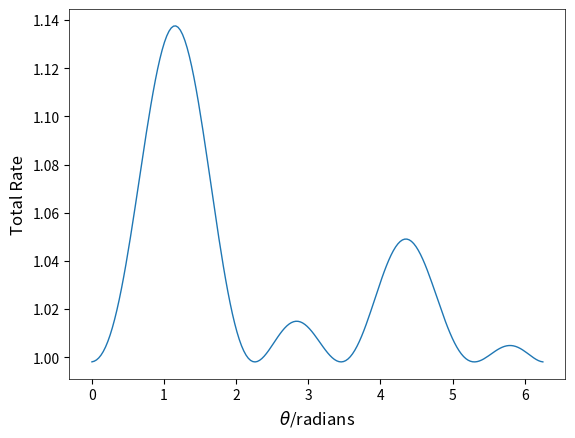

This chart was generated by the following Python code:
# -*- coding: utf-8 -*-
"""
Created on Mon Apr 12 23:31:50 2021

[redacted]
"""

# Imports, initialisations, and physical constants



import numpy as np

import matplotlib.pyplot as plt



iunit = (0+1j)

hbar = 1.054e-34 #SI

ke = 8.99e9 #SI

lightspeed = 299792458 #SI





# Functions



def delta(i,j):

    if i==j:

        return 1.0

    else:

        return 0.0



def alpha_D(i,j):

    return mu_00D[i]*mu_0bD[j]/(e_gap+iunit*damping_D0)\
        +mu_00D[j]*mu_0bD[i]/(e_gap-e_photon+iunit*damping_D0)\
            +mu_0bD[i]*mu_bbD[j]/(iunit*damping_Db)\
                +mu_0bD[j]*mu_bbD[i]/(-e_photon+iunit*damping_Db)



def alpha_A(i,j):

    return mu_b0A[i]*mu_00A[j]/(e_photon+iunit*damping_A0)\
        +mu_b0A[j]*mu_00A[i]/(iunit*damping_A0)\
            +mu_bbA[i]*mu_b0A[j]/(-e_gap+e_photon+iunit*damping_Ab)\
                +mu_bbA[j]*mu_b0A[i]/(-e_gap+iunit*damping_Ab)



def alpha_T(i,j):

    return mu_00T[i]*mu_00T[j]/(e_photon+iunit*damping_T0)\
        +mu_00T[j]*mu_00T[i]/(-e_photon+iunit*damping_T0)\
            +mu_0bT[i]*mu_b0T[j]/(-e_gap+e_photon+iunit*damping_Tb)\
                +mu_0bT[j]*mu_b0T[i]/(-e_gap-e_photon+iunit*damping_Tb)



def eta_DA(m,i,j):

    return delta(i,j)-m*R_DA[i]*R_DA[j]*R_DAs**-2

def eta_DT(m,i,j):

    return delta(i,j)-m*R_DT[i]*R_DT[j]*R_DTs**-2

def eta_AT(m,i,j):

    return delta(i,j)-m*R_AT[i]*R_AT[j]*R_ATs**-2



def V_kDA(i,j):

    return ((ref_index**2+2)/(3*ref_index))**2*R_DAs**-3*ke**-1\
        *np.exp(iunit*kw*R_DAs*ref_index.real-kw*R_DAs*ref_index.imag)\
            *(eta_DA(3,i,j)+kw*R_DAs*ref_index.imag*eta_DA(3,i,j)\
              +kw**2*R_DAs**2*(ref_index.imag**2-ref_index.real**2)*eta_DA(1,i,j)\
                  -iunit*kw*R_DAs*ref_index.real*eta_DA(3,i,j)-2*iunit*kw**2*R_DAs**2*ref_index.real*ref_index.imag*eta_DA(1,i,j))



def V_0DT(i,j):

    return ((ref_index**2+2)/(3*ref_index))**2*R_DAs**-3*ke**-1*eta_DT(3,i,j)



def V_kDT(i,j):

    return ((ref_index**2+2)/(3*ref_index))**2*R_DTs**-3*ke**-1\
        *np.exp(iunit*kw*R_DTs*ref_index.real-kw*R_DTs*ref_index.imag)\
            *(eta_DT(3,i,j)+kw*R_DTs*ref_index.imag*eta_DT(3,i,j)\
              +kw**2*R_DTs**2*(ref_index.imag**2-ref_index.real**2)*eta_DT(1,i,j)\
                  -iunit*kw*R_DTs*ref_index.real*eta_DT(3,i,j)-2*iunit*kw**2*R_DTs**2*ref_index.real*ref_index.imag*eta_DT(1,i,j))



def V_0AT(i,j):

    return ((ref_index**2+2)/(3*ref_index))**2*R_ATs**-3*ke**-1*eta_AT(3,i,j)



def V_kAT(i,j):

    return ((ref_index**2+2)/(3*ref_index))**2*R_ATs**-3*ke**-1\
        *np.exp(iunit*kw*R_ATs*ref_index.real-kw*R_ATs*ref_index.imag)\
            *(eta_AT(3,i,j)+kw*R_ATs*ref_index.imag*eta_AT(3,i,j)\
              +kw**2*R_ATs**2*(ref_index.imag**2-ref_index.real**2)*eta_AT(1,i,j)\
                  -iunit*kw*R_ATs*ref_index.real*eta_AT(3,i,j)-2*iunit*kw**2*R_ATs**2*ref_index.real*ref_index.imag*eta_AT(1,i,j))





# Parameters



fermi_pre = 1.0  #2*pi*rho/hbar

e_gap = 6.32e-19 #J transition energy

ref_index = 1.1+iunit*0.1



mu_base = 3.33e-29 #Cm

mu_00D = [mu_base, 0.0, 0.0]

mu_0bD = [mu_base, 0.0, 0.0]

mu_b0D = [mu_base, 0.0, 0.0]

mu_bbD = [mu_base, 0.0, 0.0]



mu_00A = [mu_base*0.707, mu_base*0.707, 0.0]

mu_0bA = [mu_base*0.707, mu_base*0.707, 0.0]

mu_b0A = [mu_base*0.707, mu_base*0.707, 0.0]

mu_bbA = [mu_base*0.707, mu_base*0.707, 0.0]



damping_D0 = 1.5e-20*e_gap

damping_Db = 1.5e-20*e_gap

damping_A0 = 1.5e-20*e_gap

damping_Ab = 1.5e-20*e_gap

damping_T0 = 1.5e-20*e_gap

damping_Tb = 1.5e-20*e_gap



R_DA = [0.0, 0.0, 1.4e-9]

R_DT = [0.0, 0.0, 0.7e-9]





# Calculations



R_AT = [R_DA[0]-R_DT[0], R_DA[1]-R_DT[1], R_DA[2]-R_DT[2]]

R_DAs = np.sqrt(R_DA[0]**2+R_DA[1]**2+R_DA[2]**2)

R_DTs = np.sqrt(R_DT[0]**2+R_DT[1]**2+R_DT[2]**2)

R_ATs = np.sqrt(R_AT[0]**2+R_AT[1]**2+R_AT[2]**2)



e_photon = e_gap #Exact resonance

kw = e_photon/(hbar*lightspeed)



abscissa_list = []

da_da = []

da_tda = []

da_dat = []

da_dta = []

tda_tda = []

tda_dat = []

tda_dta = []

dat_dat = []

dat_dta = []

dta_dta = []



for iteration in range(0,200):



    theta = 6.2824*iteration/200.0

    mu_00T = [mu_base*np.sin(theta), mu_base*np.cos(theta), 0.0]

    mu_0bT = [mu_base*np.sin(theta), mu_base*np.cos(theta), 0.0]

    mu_b0T = [mu_base*np.sin(theta), mu_base*np.cos(theta), 0.0]

    mu_bbT = [mu_base*np.sin(theta), mu_base*np.cos(theta), 0.0]



    mDA_list = []

    for i in range(3):

        for j in range(3):

            mDA_list.append(mu_0bD[i] * V_kDA(i,j) * mu_b0A[j])

    M_DA = sum(mDA_list)



    mTDA_list = []

    for i in range(3):

        for j in range(3):

            for k in range(3):

                for l in range(3):

                    mTDA_list.append(mu_00T[i] * V_0DT(i,j) * alpha_D(j,k) * V_kDA(k,l) * mu_b0A[l])

    M_TDA = sum(mTDA_list)



    mDAT_list = []

    for i in range(3):

        for j in range(3):

            for k in range(3):

                for l in range(3):

                    mDAT_list.append(mu_0bD[i] * V_kDA(i,j) * alpha_A(j,k) * V_0AT(k,l) * mu_00T[l])

    M_DAT = sum(mDAT_list)



    mDTA_list = []

    for i in range(3):

        for j in range(3):

            for k in range(3):

                for l in range(3):

                    mDTA_list.append(mu_0bD[i] * V_kDT(i,j) * alpha_T(j,k) * V_kAT(k,l) * mu_b0A[l])

    M_DTA = sum(mDTA_list)



    abscissa_list.append(theta)

    da_da.append(1.0)

    da_tda.append(2*(M_DA*(M_TDA.real-iunit*M_TDA.imag)).real/abs(M_DA)**2)

    da_dat.append(2*(M_DA*(M_DAT.real-iunit*M_DAT.imag)).real/abs(M_DA)**2)

    da_dta.append(2*(M_DA*(M_DTA.real-iunit*M_DTA.imag)).real/abs(M_DA)**2)

    tda_tda.append(abs(M_TDA)**2/abs(M_DA)**2)

    tda_dat.append(2*(M_TDA*(M_DAT.real-iunit*M_DAT.imag)).real/abs(M_DA)**2)

    tda_dta.append(2*(M_TDA*(M_DTA.real-iunit*M_DTA.imag)).real/abs(M_DA)**2)

    dat_dat.append(abs(M_DAT)**2/abs(M_DA)**2)

    dat_dta.append(2*(M_DAT*(M_DTA.real-iunit*M_DTA.imag)).real/abs(M_DA)**2)

    dta_dta.append(abs(M_DTA)**2/abs(M_DA)**2)





plt.rc('font', size=12)          # controls default text sizes

plt.rc('axes', titlesize=12,labelsize=8,linewidth=0.5)     # fontsize of the axes title,labels and linewidth for subplots

plt.rc('xtick', labelsize=10)    # fontsize of the tick labels

plt.rc('ytick', labelsize=10)    # fontsize of the tick labels

plt.rc('legend', fontsize=10)

plt.rc('lines', markersize=2,markeredgewidth=0.2,linewidth=1.0)

plt.xlabel(r'$\theta$/radians',fontsize=12)

plt.ylabel('Total Rate',fontsize=12)







#plt.plot(abscissa_list,da_da,label='DA pure')

#plt.plot(abscissa_list,da_tda,label='DA:TDA')

#plt.plot(abscissa_list,da_dat,label='DA:DAT')

#plt.plot(abscissa_list,da_dta,label='DA:DTA')

#plt.plot(abscissa_list,tda_tda,label='TDA pure')

#plt.plot(abscissa_list,tda_dat,label='TDA:DAT')

#plt.plot(abscissa_list,tda_dta,label='TDA:DTA')

#plt.plot(abscissa_list,dat_dat,label='DAT pure')

#plt.plot(abscissa_list,dat_dta,label='DAT:DTA')

#plt.plot(abscissa_list,dta_dta,label='DTA pure')



total_rate = []

for i in range(0,200):

    total_rate.append(da_da[i]+da_tda[i]+da_dat[i]+da_dta[i]+tda_tda[i]+tda_dat[i]+tda_dta[i]+dat_dat[i]+dat_dta[i]+dta_dta[i])

plt.plot(abscissa_list,total_rate,label='Total rate')



#plt.legend()

plt.show()



plt.savefig('./fig_1b.png')